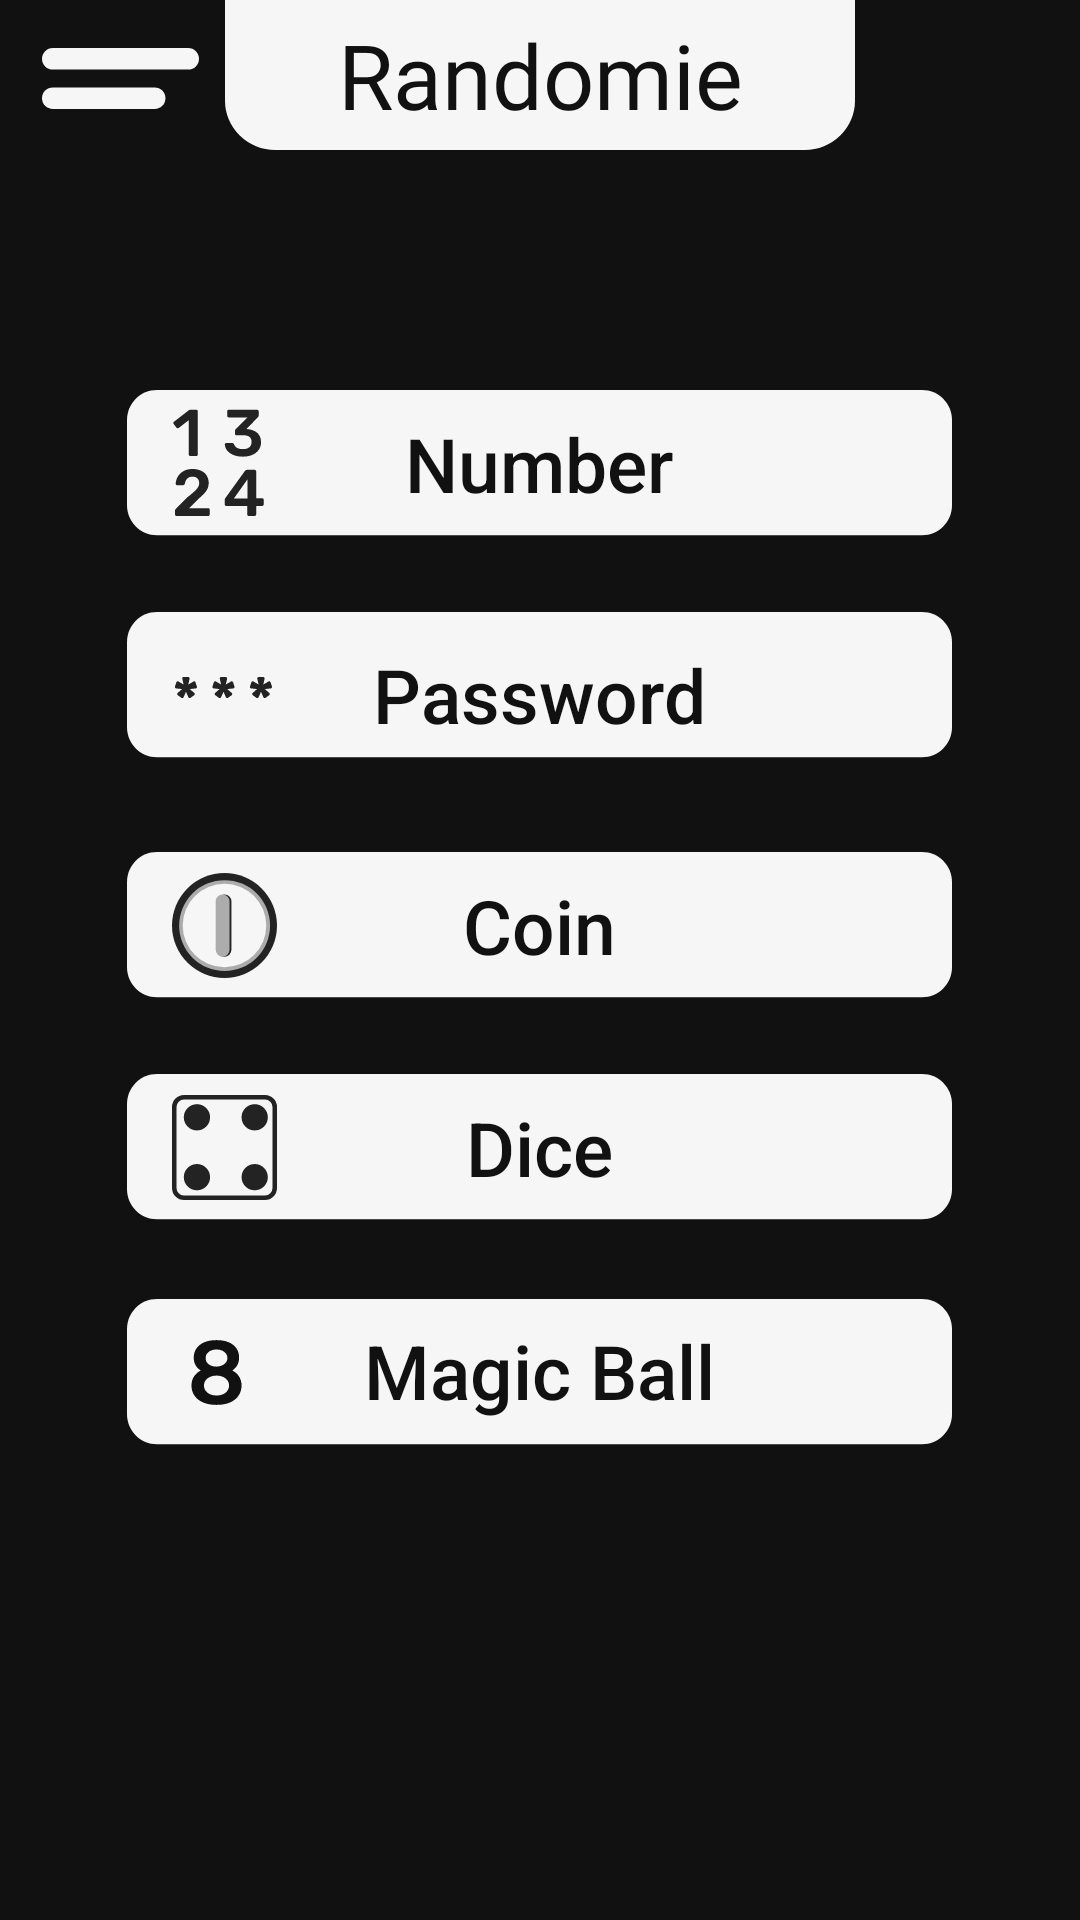

Android layout source for this screen:
<!-- AndroidManifest.xml: application theme splashScreenTheme -->
<!-- res/layout/fragment_menu.xml -->
<?xml version="1.0" encoding="utf-8"?>
<androidx.constraintlayout.widget.ConstraintLayout xmlns:android="http://schemas.android.com/apk/res/android"
    xmlns:app="http://schemas.android.com/apk/res-auto"
    xmlns:tools="http://schemas.android.com/tools"
    android:layout_width="match_parent"
    android:layout_height="match_parent"
    tools:context=".MenuFragment"
    android:background="@color/Black">


    <TextView
        android:id="@+id/textView"
        android:layout_width="210dp"
        android:layout_height="50dp"
        android:background="@drawable/randomie"
        android:fontFamily="@font/rubik_medium"
        android:gravity="center"
        android:text="@string/randomie"
        android:textColor="@color/Black"
        android:textSize="30sp"
        app:layout_constraintEnd_toEndOf="parent"
        app:layout_constraintStart_toStartOf="parent"
        tools:ignore="MissingConstraints"
        tools:layout_editor_absoluteY="0dp" />


    <ImageButton
        android:id="@+id/options_button"
        android:layout_width="wrap_content"
        android:layout_height="wrap_content"
        android:layout_marginTop="16dp"
        android:background="@color/Black"
        android:src="@drawable/options"
        android:textAlignment="center"
        app:layout_constraintEnd_toEndOf="parent"
        app:layout_constraintHorizontal_bias="0.045"
        app:layout_constraintStart_toStartOf="parent"
        app:layout_constraintTop_toTopOf="parent"
        tools:ignore="MissingConstraints" />

    <GridLayout
        android:id="@+id/grid"
        android:layout_width="match_parent"
        android:layout_height="wrap_content"
        android:layout_marginTop="80dp"
        android:columnCount="1"
        app:layout_constraintTop_toBottomOf="@+id/textView"
        tools:ignore="MissingConstraints">

        <android.widget.Button
            android:text="@string/number"
            android:textColor="@color/Black"
            android:textSize="25sp"
            android:letterSpacing="0"
            android:textAllCaps="false"
            android:layout_marginBottom="25dp"
            android:id="@+id/number_button"
            android:layout_gravity="center"
            android:layout_width="wrap_content"
            android:layout_height="wrap_content"
            android:background="@drawable/number_button"/>

        <android.widget.Button
            android:textColor="@color/Black"
            android:text="@string/password"
            android:textAllCaps="false"
            android:letterSpacing="0"
            android:textSize="25sp"
            android:layout_marginBottom="25dp"
            android:id="@+id/password_button"
            android:layout_gravity="center"
            android:layout_width="wrap_content"
            android:layout_height="wrap_content"
            android:background="@drawable/password_button"/>

        <android.widget.Button
            android:text="@string/coin"
            android:letterSpacing="0"
            android:textColor="@color/Black"
            android:textAllCaps="false"
            android:textSize="25sp"
            android:layout_marginBottom="25dp"
            android:id="@+id/coin_button"
            android:layout_gravity="center"
            android:layout_width="wrap_content"
            android:layout_height="wrap_content"
            android:background="@drawable/coin_button"/>

        <android.widget.Button
            android:text="@string/dice"
            android:letterSpacing="0"
            android:textAllCaps="false"
            android:textSize="25sp"
            android:textColor="@color/Black"
            android:layout_marginBottom="25dp"
            android:id="@+id/dice_button"
            android:layout_gravity="center"
            android:layout_width="wrap_content"
            android:layout_height="wrap_content"
            android:background="@drawable/dice_button"/>

        <android.widget.Button
            android:text="@string/magic_ball"
            android:letterSpacing="0"
            android:textAllCaps="false"
            android:textSize="25sp"
            android:textColor="@color/Black"
            android:layout_marginBottom="25dp"
            android:id="@+id/magic_button"
            android:layout_gravity="center"
            android:layout_width="wrap_content"
            android:layout_height="wrap_content"
            android:background="@drawable/magic_ball"/>
    </GridLayout>
</androidx.constraintlayout.widget.ConstraintLayout>
<!-- resources referenced by this layout -->
<resources>
  <color name="Black">#111111</color>
  <!-- drawable dice_button (drawable) -->
  <vector xmlns:android="http://schemas.android.com/apk/res/android"
      android:width="275dp"
      android:height="49dp"
      android:viewportWidth="275"
      android:viewportHeight="49">
    <path
        android:pathData="M0,10C0,4.477 4.477,0 10,0H265C270.523,0 275,4.477 275,10V38.4C275,43.923 270.523,48.4 265,48.4H10C4.477,48.4 0,43.923 0,38.4V10Z"
        android:fillColor="#F6F6F6"/>
    <path
        android:pathData="M46,7.75L19,7.75A3.25,3.25 0,0 0,15.75 11L15.75,38A3.25,3.25 0,0 0,19 41.25L46,41.25A3.25,3.25 0,0 0,49.25 38L49.25,11A3.25,3.25 0,0 0,46 7.75z"
        android:strokeWidth="1.5"
        android:fillColor="#F6F6F6"
        android:strokeColor="#232323"/>
    <path
        android:pathData="M23.313,34.388m4.375,0a4.375,4.375 0,1 0,-8.75 0a4.375,4.375 0,1 0,8.75 0"
        android:fillColor="#232323"/>
    <path
        android:pathData="M42.563,34.388m4.375,0a4.375,4.375 0,1 0,-8.75 0a4.375,4.375 0,1 0,8.75 0"
        android:fillColor="#232323"/>
    <path
        android:pathData="M23.313,14.438m4.375,0a4.375,4.375 0,1 0,-8.75 0a4.375,4.375 0,1 0,8.75 0"
        android:fillColor="#232323"/>
    <path
        android:pathData="M42.563,14.438m4.375,0a4.375,4.375 0,1 0,-8.75 0a4.375,4.375 0,1 0,8.75 0"
        android:fillColor="#232323"/>
  </vector>
  <!-- drawable options (drawable) -->
  <vector xmlns:android="http://schemas.android.com/apk/res/android"
      android:width="52.4dp"
      android:height="20.4dp"
      android:viewportWidth="131"
      android:viewportHeight="51">
    <path
        android:pathData="M9,0L122,0A9,9 0,0 1,131 9L131,9A9,9 0,0 1,122 18L9,18A9,9 0,0 1,0 9L0,9A9,9 0,0 1,9 0z"
        android:fillColor="#F6F6F6"/>
    <path
        android:pathData="M9,33L94,33A9,9 0,0 1,103 42L103,42A9,9 0,0 1,94 51L9,51A9,9 0,0 1,0 42L0,42A9,9 0,0 1,9 33z"
        android:fillColor="#F6F6F6"/>
  </vector>
  <!-- drawable randomie (drawable) -->
  <vector xmlns:android="http://schemas.android.com/apk/res/android"
      android:width="502px"
      android:height="122px"
      android:viewportWidth="502"
      android:viewportHeight="122">
    <path
        android:pathData="M0,0h502v80.146h-502z"
        android:fillColor="#F6F6F6"/>
    <path
        android:pathData="M40.073,41.854L461.927,41.854A40.073,40.073 0,0 1,502 81.927L502,81.927A40.073,40.073 0,0 1,461.927 122L40.073,122A40.073,40.073 0,0 1,0 81.927L0,81.927A40.073,40.073 0,0 1,40.073 41.854z"
        android:fillColor="#F6F6F6"/>
  </vector>
  <string name="coin">Coin</string>
  <string name="dice">Dice</string>
  <string name="magic_ball">Magic Ball</string>
  <string name="number">Number</string>
  <string name="password">Password</string>
  <string name="randomie">Randomie</string>
  <style name="splashScreenTheme" parent="Theme.MaterialComponents.Light.NoActionBar">
          <item name="android:windowBackground">@drawable/splash_image</item>
          <item name="android:statusBarColor">@color/Black</item>
      </style>
  <!-- drawable splash_image (drawable) -->
  <?xml version="1.0" encoding="utf-8"?>
  <layer-list xmlns:android="http://schemas.android.com/apk/res/android">
  
      <item android:drawable="@color/Black"/>
      
      <item android:drawable="@drawable/logo" android:gravity="center"/>
  </layer-list>
</resources>
